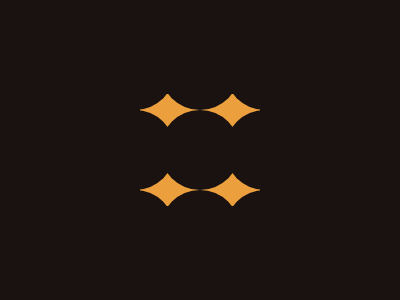

Give the HTML and CSS whose rendering is this image.

<!DOCTYPE html>
<html lang="en">
  <head>
    <meta charset="UTF-8" />
    <meta name="viewport" content="width=device-width, initial-scale=1.0" />
    <title>2024/10/27</title>
    <style>
      body {
        min-height: 100dvh;
        margin: 0;
        padding: 0;
        background: #191210;
        display: grid;
        place-items: center;
      }
      main {
        display: grid;
        place-items: center;
        background: #eca03d;
        height: 112px;
        width: 120px;
        position: relative;
      }
      div {
        height: 80px;
        width: 80px;
        background: #191210;
        border-radius: 50%;
        position: absolute;

        &::before,
        &::after {
          content: "";
          display: block;
          position: absolute;
          height: 80px;
          width: 80px;
          border-radius: 50%;
          background: #191210;
        }

        &::before {
          left: -81%;
        }

        &::after {
          right: -81%;
        }
      }
      div:nth-of-type(1) {
        top: -57%;
      }
      div:nth-of-type(2) {
        position: relative;
      }
      div:nth-of-type(3) {
        bottom: -57%;
      }
    </style>
  </head>
  <body>
    <main>
      <div></div>
      <div></div>
      <div></div>
    </main>
  </body>
</html>
